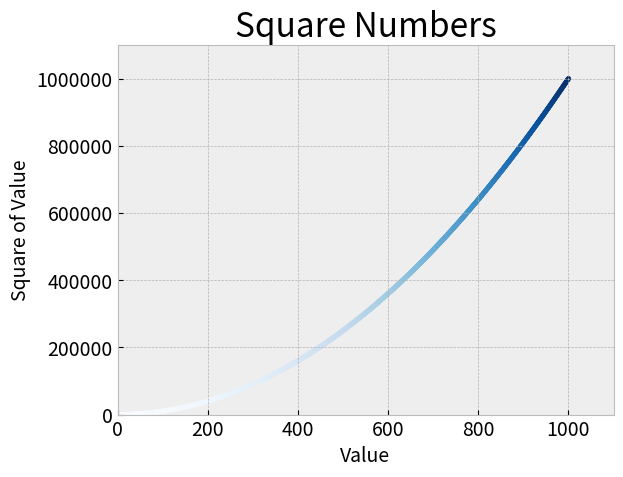

Recreate this plot in Python.
# This program creates a scatter plot of square numbers using matplotlib
# It demonstrates creating larger datasets, color mapping, and axis formatting

import matplotlib.pyplot as plt  # Import matplotlib's pyplot module for creating graphs

# Create a large dataset for a more detailed visualization
x_values = range(1, 1001)                    # Create 1000 x-values from 1 to 1000
y_values = [x ** 2 for x in x_values]        # Calculate square of each x-value using list comprehension

# Set the style of the plot to 'bmh' (a clean, professional style)
plt.style.use('bmh')

# Create a figure (the window) and axes (the actual plot)
fig, ax = plt.subplots()

# Create the scatter plot with several customizations:
# - c=y_values: Color points based on y-value
# - cmap=plt.cm.Blues: Use blue color gradient (darker blue for higher values)
# - s=10: Set point size to 10 (smaller points for cleaner look with large dataset)
ax.scatter(x_values, y_values, c=y_values, cmap=plt.cm.Blues, s=10)

# Customize the plot with title and labels
ax.set_title("Square Numbers", fontsize=24)  # Add a title with large font
ax.set_xlabel("Value", fontsize=14)          # Label for x-axis
ax.set_ylabel("Square of Value", fontsize=14) # Label for y-axis

# Make the tick marks (numbers on axes) larger and easier to read
ax.tick_params(labelsize=14)

# Customize the range and format of the axes
ax.axis([0, 1100, 0, 1_100_000])            # Set x-range (0-1100) and y-range (0-1,100,000)
ax.ticklabel_format(style='plain')           # Display numbers normally (not in scientific notation)

# Display the plot in a new window
plt.show()